Run: headless pygame with SDL's dummy video driver; simulated clock (each Clock.tick advances the game by its frame time, no real sleeping); random seed 0; keys injected as events and as key.get_pressed() state; no mouse input.
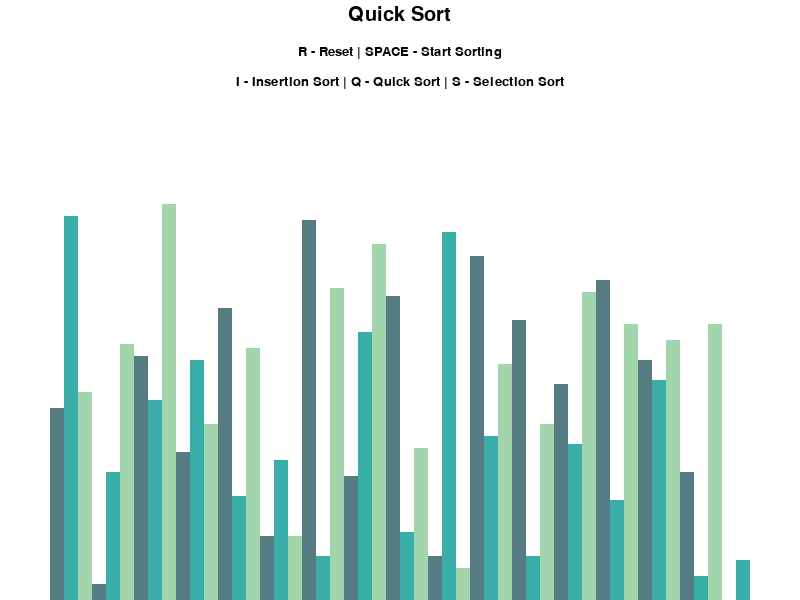
Frame 1 of 4 · flips 1–60 · no input
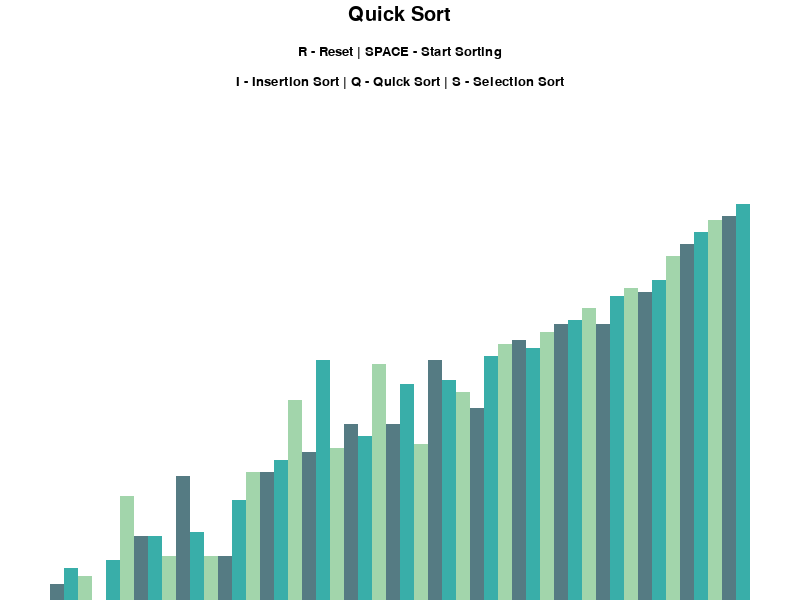
Frame 2 of 4 · flips 61–180 · tapped SPACE, RETURN · held RIGHT (→), D
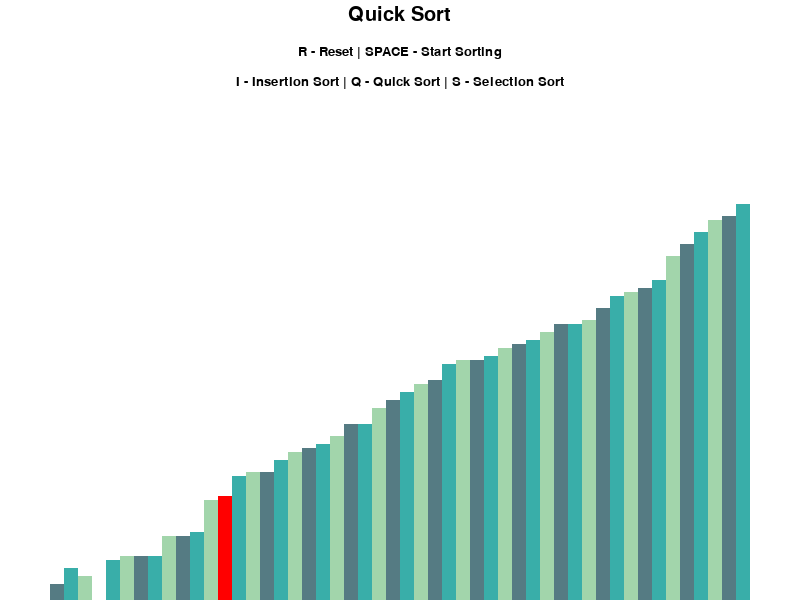
Frame 3 of 4 · flips 181–300 · held DOWN (↓), S
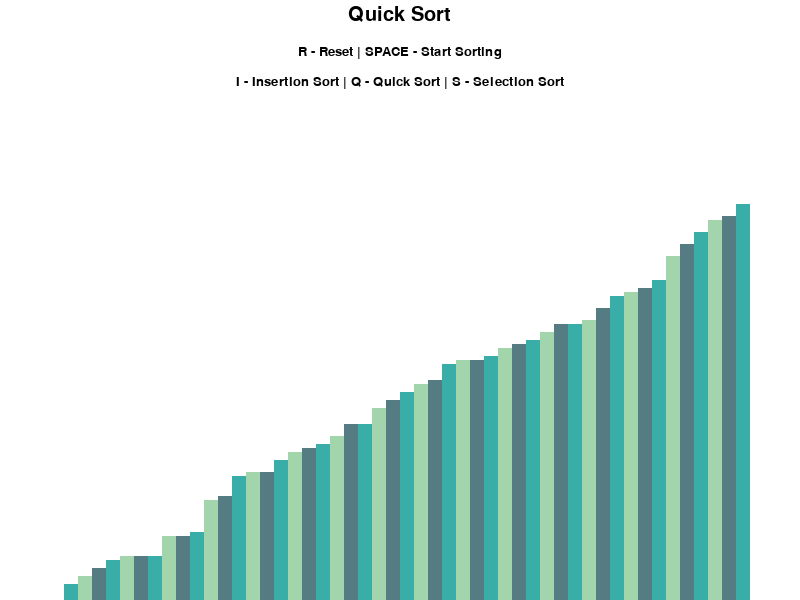
Frame 4 of 4 · flips 301–420 · held LEFT (←), A, UP (↑), W

The pygame program that drew these frames:

import pygame
import random
pygame.init()




#to store all values needed later on the program 
#instead of using global variables
class DrawInformation:
    BLACK = 0, 0, 0
    WHITE = 255, 255, 255
    GREEN = 0, 255, 0
    RED = 255, 0, 0
    BACKGROUND_COLOR = WHITE

    #to be used in drawing bars
    GRADIENTS = [
        (85,123,131),
        (57, 174, 169),
        (162,213,171)
    ]

    FONT = pygame.font.SysFont('courier', 20)
    LARGE_FONT = pygame.font.SysFont('courier', 30)
    SIDE_PAD = 100 #100 pixels in total as padding 
    TOP_PAD = 150 #top padding

    #lst is list to be sorted
    def __init__(self, width, height, lst):
        self.width = width
        self.height = height

        self.window = pygame.display.set_mode((width,height))
        pygame.display.set_caption("Sorting Algorithm Visualizer")
        self.set_list(lst)


    #set attributes to use later
    def set_list(self, lst):
        self.lst = lst

        #get minimum and maximum values
        self.min_val = min(lst)
        self.max_val = max(lst)
        
        #need to calculate width of each bar
        # thus we need to calculate total available area
        # then divide by length of array
        self.block_width = round(self.width - self.SIDE_PAD) / len(lst) 
        # bar height based on values
        # use interpolation to cap bar height
        self.block_height = int((self.height- self.TOP_PAD) / (self.max_val - self.min_val))
        # where to start drawing
        self.start_x = self.SIDE_PAD // 2




def draw(draw_info, algo_name):
    draw_info.window.fill(draw_info.BACKGROUND_COLOR)

    title = draw_info.LARGE_FONT.render(f"{algo_name}", 1, draw_info.BLACK)
    draw_info.window.blit(title, (draw_info.width/2-title.get_width()/2, 5))


    controls = draw_info.FONT.render("R - Reset | SPACE - Start Sorting", 1, draw_info.BLACK)
    draw_info.window.blit(controls, (draw_info.width/2-controls.get_width()/2, 45))

    sorting = draw_info.FONT.render("I - Insertion Sort | Q - Quick Sort | S - Selection Sort", 1, draw_info.BLACK)
    draw_info.window.blit(sorting, (draw_info.width/2-sorting.get_width()/2, 75))
    
    draw_list(draw_info)
    pygame.display.update()


# to draw list
def draw_list(draw_info, color_positions = {}, clear_bg= False):
    # look through each element in list
    # determine height and x coordinate
    # draw rectangle to represent it in different colors
    lst = draw_info.lst
    
    if clear_bg:
        clear_rect = (draw_info.SIDE_PAD//2, draw_info.TOP_PAD,
                    draw_info.width - draw_info.SIDE_PAD, draw_info.height - draw_info.TOP_PAD)
        pygame.draw.rect(draw_info.window,draw_info.BACKGROUND_COLOR, clear_rect)

    for i, val in enumerate(lst):
        x = draw_info.start_x + i * draw_info.block_width
        y = draw_info.height - (val - draw_info.min_val) * draw_info.block_height

        #get gradients 0,1,2
        #thus each 3 elements have different colors
        color = draw_info.GRADIENTS[i % 3]

        if i in color_positions:
            color = color_positions[i]

        #draw rectangle to represent bar
        pygame.draw.rect(draw_info.window, color, (x, y, draw_info.block_width, draw_info.height))

    if clear_bg:
        pygame.display.update()

#generate starting list to sort
def generate_starting_list(n, min_val, max_val):
    lst = []
    for _ in range(n):
        val = random.randint(min_val, max_val) #random number between min and max
        lst.append(val)
    return lst

def partition(arr,l,h,draw_info):
    i = ( l - 1 )
    x = arr[h]
  
    for j in range(l , h):
        if   arr[j] <= x:
  
            # increment index of smaller element
            i = i+1
            arr[i],arr[j] = arr[j],arr[i]
            draw_list(draw_info,{arr[i]:draw_info.GREEN,arr[j]:draw_info.RED}, True)
            pygame.event.wait(15)
  
    arr[i+1],arr[h] = arr[h],arr[i+1]
    return (i+1)

def quick_sort(draw_info):
    arr = draw_info.lst
    l=0
    h=len(arr)-1
    size = h-l+1
    stack = [0] * (size)
    # initialize top of stack
    top = -1
  
    # push initial values of l and h to stack
    top = top + 1
    stack[top] = l
    top = top + 1
    stack[top] = h
  
    # Keep popping from stack while is not empty
    while top >= 0:
        
        # Pop h and l
        h = stack[top]
        top = top - 1
        l = stack[top]
        top = top - 1

        # Set pivot element at its correct position in
        # sorted array
        p = partition( arr, l, h ,draw_info)
        yield True
        
        # If there are elements on left side of pivot,
        # then push left side to stack
        if p-1 > l:
            top = top + 1
            stack[top] = l
            top = top + 1
            stack[top] = p - 1
            draw_list(draw_info,{arr[top-1]:draw_info.GREEN,arr[top]:draw_info.RED}, True)
            pygame.event.wait(15)
            yield True
        
        # If there are elements on right side of pivot,
        # then push right side to stack
        if p+1 < h:
            top = top + 1
            stack[top] = p + 1
            top = top + 1
            stack[top] = h
            draw_list(draw_info,{arr[top-1]:draw_info.GREEN,arr[top]:draw_info.RED}, True)
            pygame.event.wait(15)
            yield True

    return arr
    

def insertion_sort(draw_info):
    lst = draw_info.lst

    for i in range(1, len(lst)):
        current = lst[i]

        while True:
            sort = i>0 and lst[i-1] > current

            if not sort:
                break

            lst[i] = lst[i-1]
            i = i-1
            lst[i] = current
            draw_list(draw_info, {i-1:draw_info.GREEN, i:draw_info.RED},True)
            yield True
    return lst


def selection_sort(draw_info):
    lst = draw_info.lst

    for i in range(0,len(lst)):

        min_indx = i
        for j in range(i+1,len(lst)):
            if(lst[j] < lst[min_indx]):
                min_indx = j
        draw_list(draw_info, {i:draw_info.GREEN, min_indx:draw_info.RED},True)
        yield True
        temp = lst[min_indx]
        lst[min_indx] = lst[i]
        lst[i]=temp

    return lst


#main driver
def main():
    run = True
    clock = pygame.time.Clock()

    n=50
    min_val = 0
    max_val = 100

    lst = generate_starting_list(n,min_val,max_val)
    draw_info = DrawInformation(800,600,lst)
    sorting = False
    
    # we need to call different sort functions
    sorting_algorithm = quick_sort
    sorting_algo_name = "Quick Sort"
    sorting_algoithm_generator = None

    while run:
        clock.tick(60)

        if sorting:
            try:
                next(sorting_algoithm_generator)
            except StopIteration:
                sorting = False
        else:
            draw(draw_info,sorting_algo_name)

        for event in pygame.event.get():
            if event.type == pygame.QUIT:
                run = False
            
            #check keydown
            if event.type != pygame.KEYDOWN:
                continue
            
            #reset if pressed R
            if event.key == pygame.K_r:
                lst = generate_starting_list(n,min_val,max_val)
                draw_info.set_list(lst)
                sorting = False
            #if space then start sorting
            elif event.key == pygame.K_SPACE and sorting == False:
                sorting = True
                sorting_algoithm_generator = sorting_algorithm(draw_info)
            elif event.key == pygame.K_q and sorting == False:
                sorting_algorithm = quick_sort
                sorting_algo_name = "Quick Sort"
            elif event.key == pygame.K_i and sorting == False:
                sorting_algorithm = insertion_sort
                sorting_algo_name = "Insertion Sort"
            elif event.key == pygame.K_s and sorting == False:
                sorting_algorithm = selection_sort
                sorting_algo_name = "Selection Sort"
                
           
            

    pygame.quit()


if __name__ == "__main__":
    main()
